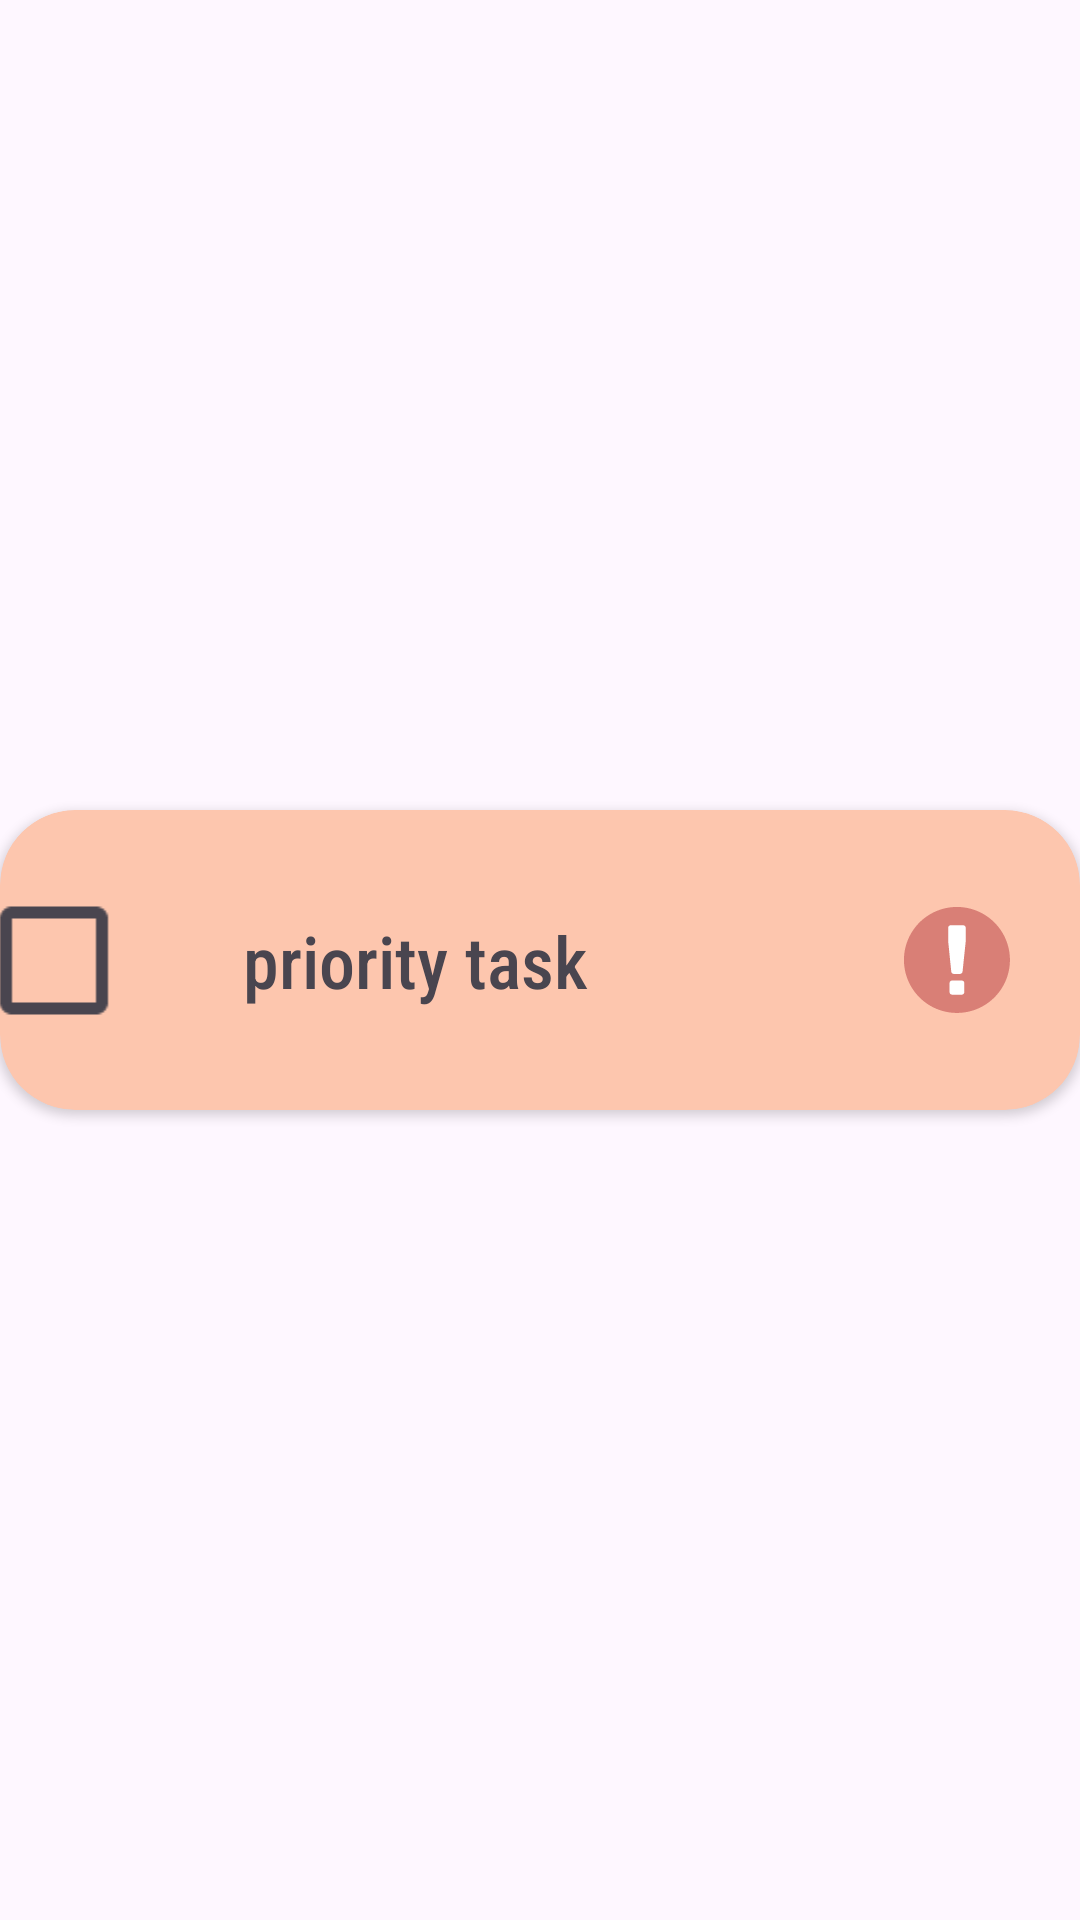

Here is an Android app screen rendered from its layout file. Give the layout XML and the strings, colors and styles it references.
<!-- AndroidManifest.xml: application theme Theme.Liksi -->
<!-- res/layout/activity_priority_template.xml -->
<?xml version="1.0" encoding="utf-8"?>
<androidx.constraintlayout.widget.ConstraintLayout xmlns:android="http://schemas.android.com/apk/res/android"
    xmlns:app="http://schemas.android.com/apk/res-auto"
    xmlns:tools="http://schemas.android.com/tools"
    android:layout_width="match_parent"
    android:layout_height="wrap_content"
    tools:context=".priorityTemplate">

    <androidx.cardview.widget.CardView
        android:id="@+id/priorityCardView"
        android:layout_width="360dp"
        android:layout_height="100dp"
        android:layout_marginStart="25dp"
        android:layout_marginTop="16dp"
        android:layout_marginEnd="26dp"
        android:layout_marginBottom="16dp"
        android:backgroundTint="#FDC6AE"
        app:cardCornerRadius="25dp"
        app:layout_constraintBottom_toBottomOf="parent"
        app:layout_constraintEnd_toEndOf="parent"
        app:layout_constraintStart_toStartOf="parent"
        app:layout_constraintTop_toTopOf="parent" >

        <androidx.constraintlayout.widget.ConstraintLayout
            android:layout_width="match_parent"
            android:layout_height="wrap_content">

            <CheckBox
                android:id="@+id/checkBox"
                android:layout_width="60dp"
                android:layout_height="59dp"
                android:layout_marginStart="16dp"
                android:layout_marginTop="21dp"
                android:layout_marginBottom="20dp"
                android:scaleX="2"
                android:scaleY="2"
                app:layout_constraintBottom_toBottomOf="parent"
                app:layout_constraintEnd_toStartOf="@+id/task"
                app:layout_constraintStart_toStartOf="parent"
                app:layout_constraintTop_toTopOf="parent" />

            <TextView
                android:id="@+id/task"
                android:layout_width="200dp"
                android:layout_height="34dp"
                android:layout_marginStart="5dp"
                android:layout_marginTop="34dp"
                android:layout_marginBottom="32dp"
                android:fontFamily="sans-serif-condensed-medium"
                android:text="priority task"
                android:textSize="24sp"
                app:layout_constraintBottom_toBottomOf="parent"
                app:layout_constraintStart_toEndOf="@+id/checkBox"
                app:layout_constraintTop_toTopOf="parent"
                app:layout_constraintVertical_bias="0.0" />

            <ImageView
                android:id="@+id/imageView6"
                android:layout_width="wrap_content"
                android:layout_height="wrap_content"
                android:layout_marginStart="13dp"
                android:layout_marginTop="25dp"
                android:layout_marginEnd="16dp"
                android:layout_marginBottom="25dp"
                app:layout_constraintBottom_toBottomOf="parent"
                app:layout_constraintEnd_toEndOf="parent"
                app:layout_constraintStart_toEndOf="@+id/task"
                app:layout_constraintTop_toTopOf="parent"
                app:srcCompat="@drawable/alert" />
        </androidx.constraintlayout.widget.ConstraintLayout>
    </androidx.cardview.widget.CardView>

</androidx.constraintlayout.widget.ConstraintLayout>
<!-- resources referenced by this layout -->
<resources>
  <!-- drawable alert: vector/xml drawable (drawable, 6321 chars, omitted) -->
  <style name="Theme.Liksi" parent="Base.Theme.Liksi" />
  <style name="Base.Theme.Liksi" parent="Theme.Material3.DayNight.NoActionBar">
          <item name="colorOnSecondary">@color/black</item>
      </style>
  <!-- not gathered from this repository: default colours our renderer supplied (Android Studio template values) -->
  <color name="black">#FF000000</color>
</resources>
